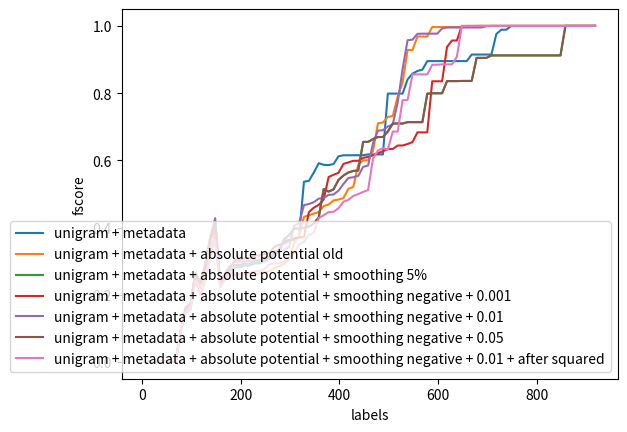

Reproduce this figure in Python.
import matplotlib.pyplot as plt
import numpy as np


def plot_list(ranges, list_series, list_names):
    fig = plt.figure()
    ax = plt.subplot(111)

    for i in range(len(list_series)):
        ax.plot(ranges[i], list_series[i], label=list_names[i])

    ax.set_ylabel('fscore')
    ax.set_xlabel('labels')

    ax.legend(loc=4)

    plt.show()


fscore_metadata_no_svd = []
fscore_metadata_no_svd.append([0.0, 0.0, 0.0, 0.0, 0.0, 0.0, 0.0, 0.0, 0.0, 0.0, 0.0, 0.0, 0.0, 0.0, 0.0, 0.0, 0.0, 0.090909090909090912, 0.11874999999999999, 0.12693498452012383, 0.21796759941089838, 0.2138024357239513, 0.28348504551365405, 0.36633663366336633, 0.42293906810035842, 0.23170731707317074, 0.25587752870420993, 0.28125, 0.23095623987034036, 0.23095623987034036, 0.23667205169628433, 0.23667205169628433, 0.24154589371980675, 0.24154589371980675, 0.24663127807268273, 0.26112266112266114, 0.2814814814814815, 0.2814814814814815, 0.30229645093945723, 0.30229645093945723, 0.30229645093945723, 0.30583333333333335, 0.32549889135254989, 0.32698272042534332, 0.32698272042534332, 0.44961240310077516, 0.47596717467760846, 0.50057670126874276, 0.51002865329512892, 0.53054298642533948, 0.55103179029559402, 0.55103179029559402, 0.55103179029559402, 0.55103179029559402, 0.55103179029559402, 0.55183946488294311, 0.55183946488294311, 0.55183946488294311, 0.55183946488294311, 0.88868940754039505, 0.88868940754039505, 0.88868940754039505, 0.88868940754039505, 0.88868940754039505, 0.88868940754039505, 0.90053285968028429, 0.90053285968028429, 0.90248226950354604, 0.90248226950354604, 0.90248226950354604, 0.90248226950354604, 0.90248226950354604, 0.90248226950354604, 0.90248226950354604, 0.90248226950354604, 0.90248226950354604, 1.0, 1.0, 1.0, 1.0, 1.0, 1.0, 1.0, 1.0, 1.0, 1.0, 1.0, 1.0, 1.0, 1.0, 1.0, 1.0, 1.0, 1.0, 1.0, 1.0, 1.0, 1.0, 1.0, 1.0, 1.0, 1.0])
fscore_metadata_no_svd.append([0.0, 0.0, 0.0, 0.0, 0.0, 0.0, 0.0, 0.0, 0.0, 0.0, 0.0, 0.0, 0.0, 0.0, 0.0, 0.0, 0.0, 0.1042830540037244, 0.18214285714285716, 0.20033388981636061, 0.29430379746835439, 0.25192802056555269, 0.30212234706616731, 0.38095238095238099, 0.44393592677345545, 0.25083240843507215, 0.27192982456140347, 0.23493449781659387, 0.25925925925925924, 0.25925925925925924, 0.26150537634408605, 0.26150537634408605, 0.26864406779661021, 0.26864406779661021, 0.26864406779661021, 0.26937738246505721, 0.2889927751806205, 0.2889927751806205, 0.31730337078651683, 0.32258064516129031, 0.32258064516129031, 0.32258064516129031, 0.38257173219978746, 0.38685744568097513, 0.51243093922651928, 0.51243093922651928, 0.54163845633039942, 0.5735099337748345, 0.57498362802881464, 0.5862068965517242, 0.55180870631514412, 0.55180870631514412, 0.55180870631514412, 0.55180870631514412, 0.55180870631514412, 0.55887736424649181, 0.55887736424649181, 0.55887736424649181, 0.55887736424649181, 0.83806038426349505, 0.83806038426349505, 0.83806038426349505, 0.83806038426349505, 0.83806038426349505, 0.83806038426349505, 0.84337349397590367, 0.85923217550274233, 0.96649746192893393, 0.96649746192893393, 0.96649746192893393, 0.96649746192893393, 0.96649746192893393, 0.96649746192893393, 0.96649746192893393, 0.96649746192893393, 0.96649746192893393, 0.96649746192893393, 0.96649746192893393, 0.96649746192893393, 0.96649746192893393, 0.96649746192893393, 0.96649746192893393, 0.98706467661691533, 0.98706467661691533, 1.0, 1.0, 1.0, 1.0, 1.0, 1.0, 1.0, 1.0, 1.0, 1.0, 1.0, 1.0, 1.0, 1.0, 1.0, 1.0, 1.0, 1.0])
fscore_metadata_no_svd.append([0.0, 0.0, 0.0, 0.0, 0.0, 0.0, 0.0, 0.0, 0.0, 0.0, 0.0, 0.0, 0.0, 0.0, 0.0, 0.0, 0.0, 0.090909090909090912, 0.14915254237288134, 0.16470588235294117, 0.26114649681528662, 0.21809169764560099, 0.2819593787335723, 0.35844748858447489, 0.41978021978021973, 0.23710792131844763, 0.25840336134453779, 0.2827550491973071, 0.31074885379521139, 0.31074885379521139, 0.31418403660396543, 0.31418403660396543, 0.31834259727134911, 0.31834259727134911, 0.3261316872427984, 0.33128205128205129, 0.35323886639676111, 0.35323886639676111, 0.40131940626717977, 0.40131940626717977, 0.40131940626717977, 0.40131940626717977, 0.71080817916260952, 0.71580989330746858, 0.71580989330746858, 0.71580989330746858, 0.67350427350427355, 0.70881863560732117, 0.71096345514950177, 0.74080130825838097, 0.74244833068362481, 0.74244833068362481, 0.74244833068362481, 0.74244833068362481, 0.74244833068362481, 0.74643423137876386, 0.74643423137876386, 0.74643423137876386, 0.74643423137876386, 0.84484304932735432, 0.84484304932735432, 0.84484304932735432, 0.84484304932735432, 0.94527363184079605, 0.94527363184079605, 0.96383186705767354, 0.96383186705767354, 0.97843137254901957, 0.97843137254901957, 0.97843137254901957, 0.97843137254901957, 0.97843137254901957, 0.97843137254901957, 0.97843137254901957, 0.97843137254901957, 0.97843137254901957, 0.97843137254901957, 0.97843137254901957, 0.97843137254901957, 0.97843137254901957, 0.97843137254901957, 0.97843137254901957, 0.98142717497556198, 0.98142717497556198, 1.0, 1.0, 1.0, 1.0, 1.0, 1.0, 1.0, 1.0, 1.0, 1.0, 1.0, 1.0, 1.0, 1.0, 1.0, 1.0, 1.0, 1.0])
fscore_metadata_no_svd.append([0.0, 0.0, 0.0, 0.0, 0.0, 0.0, 0.0, 0.0, 0.0, 0.0, 0.0, 0.0, 0.0, 0.0, 0.0, 0.0, 0.0, 0.090909090909090912, 0.10135135135135136, 0.12052117263843649, 0.21638330757341581, 0.19404915912031045, 0.255, 0.3361144219308701, 0.3294117647058824, 0.19724284199363731, 0.22268687924725558, 0.24742268041237112, 0.27322953289804119, 0.27322953289804119, 0.28599900348779272, 0.28599900348779272, 0.29282576866764276, 0.29282576866764276, 0.29990069513406153, 0.3191278493557978, 0.34139121854958066, 0.34139121854958066, 0.38090295796574986, 0.38341968911917107, 0.38341968911917107, 0.41862955032119914, 0.80868665977249221, 0.80868665977249221, 0.80868665977249221, 0.82489451476793241, 0.76033057851239672, 0.78449053201082053, 0.78449053201082053, 0.82191780821917804, 0.85026737967914434, 0.85026737967914434, 0.85026737967914434, 0.85026737967914434, 0.85026737967914434, 0.85026737967914434, 0.85026737967914434, 0.85026737967914434, 0.85026737967914434, 0.86413043478260865, 0.86413043478260865, 0.86413043478260865, 0.86413043478260865, 0.97379032258064513, 0.97379032258064513, 0.97688442211055282, 0.97995991983967934, 0.97995991983967934, 0.97995991983967934, 0.97995991983967934, 0.97995991983967934, 0.97995991983967934, 0.97995991983967934, 0.97995991983967934, 0.97995991983967934, 0.97995991983967934, 0.97995991983967934, 0.97995991983967934, 0.97995991983967934, 0.97995991983967934, 0.97995991983967934, 0.97995991983967934, 1.0, 1.0, 1.0, 1.0, 1.0, 1.0, 1.0, 1.0, 1.0, 1.0, 1.0, 1.0, 1.0, 1.0, 1.0, 1.0, 1.0, 1.0, 1.0, 1.0])
fscore_metadata_no_svd.append([0.0, 0.0, 0.0, 0.0, 0.0, 0.0, 0.0, 0.0, 0.0, 0.0, 0.0, 0.0, 0.0, 0.0, 0.0, 0.0, 0.0, 0.090909090909090912, 0.16778523489932884, 0.17194570135746606, 0.25862068965517243, 0.29160935350756534, 0.33288590604026846, 0.41581632653061223, 0.47794117647058826, 0.25250278086763067, 0.27835616438356164, 0.30345572354211664, 0.33227176220806792, 0.33227176220806792, 0.33668607728957123, 0.33668607728957123, 0.34407484407484412, 0.34407484407484412, 0.35256749602964527, 0.35256749602964527, 0.3844492440604752, 0.3844492440604752, 0.39631835408770977, 0.40667025282409902, 0.40667025282409902, 0.40838259000537347, 0.45508982035928136, 0.45508982035928136, 0.45508982035928136, 0.45508982035928136, 0.48145968216598006, 0.36180058897770295, 0.36409395973154357, 0.37983193277310923, 0.37975742367210374, 0.37975742367210374, 0.37975742367210374, 0.38043478260869562, 0.38043478260869562, 0.38043478260869562, 0.38043478260869562, 0.38043478260869562, 0.38043478260869562, 0.55725658297611746, 0.55725658297611746, 0.55725658297611746, 0.55725658297611746, 0.55725658297611746, 0.64357864357864369, 0.64497469269703545, 0.64497469269703545, 0.64919941775836965, 0.64919941775836965, 0.64919941775836965, 0.64919941775836965, 0.64919941775836965, 0.64919941775836965, 0.64919941775836965, 0.64919941775836965, 0.64919941775836965, 0.64919941775836965, 0.64919941775836965, 0.64919941775836965, 0.64919941775836965, 0.64919941775836965, 0.95482546201232033, 0.97482376636455192, 0.97482376636455192, 0.99901671583087515, 0.99901671583087515, 0.99901671583087515, 0.99901671583087515, 0.99901671583087515, 0.99901671583087515, 0.99901671583087515, 0.99901671583087515, 0.99901671583087515, 0.99901671583087515, 0.99901671583087515, 0.99901671583087515, 0.99901671583087515, 0.99901671583087515, 0.99901671583087515, 0.99901671583087515, 0.99901671583087515, 1.0])

average_metadata_no_svd = list(np.mean(np.matrix(fscore_metadata_no_svd), axis=0).A1)

label_potential = [4, 8, 12, 16, 20, 24, 28, 32, 36, 40, 44, 48, 52, 56, 60, 64, 68, 78, 88, 98, 108, 118, 128, 138, 148, 158, 168, 178, 188, 198, 208, 218, 228, 238, 248, 258, 268, 278, 288, 298, 308, 318, 328, 338, 348, 358, 368, 378, 388, 398, 408, 418, 428, 438, 448, 458, 468, 478, 488, 498, 508, 518, 528, 538, 548, 558, 568, 578, 588, 598, 608, 618, 628, 638, 648, 658, 668, 678, 688, 698, 708, 718, 728, 738, 748, 758, 768, 778, 788, 798, 808, 818, 828, 838, 848, 858, 868, 878, 888, 898, 908, 918]


fscore_metadata_no_svd_absolute_potential = []
fscore_metadata_no_svd_absolute_potential.append([0.0, 0.0, 0.0, 0.0, 0.0, 0.0, 0.0, 0.0, 0.0, 0.0, 0.0, 0.0, 0.0, 0.0, 0.0, 0.0, 0.0, 0.090909090909090912, 0.13945578231292519, 0.15015015015015015, 0.2374821173104435, 0.16159860990443092, 0.19914893617021276, 0.25700164744645798, 0.30312750601443467, 0.19972887483054677, 0.22142857142857142, 0.24261138067931184, 0.2670726402783819, 0.2670726402783819, 0.26933101650738489, 0.26933101650738489, 0.25891783567134269, 0.25891783567134269, 0.26422764227642276, 0.26422764227642276, 0.27066450567260941, 0.27066450567260941, 0.27076677316293929, 0.28548895899053633, 0.45193508114856429, 0.51851851851851849, 0.77014925373134324, 0.77014925373134324, 0.78106508875739644, 0.78106508875739644, 0.85862785862785862, 0.85862785862785862, 0.86570247933884303, 0.86687306501547989, 0.89434364994663818, 0.89574468085106396, 0.9015873015873016, 0.9276859504132231, 0.96303696303696307, 0.96303696303696307, 0.96303696303696307, 0.97227722772277225, 0.97227722772277225, 0.98709036742800393, 1.0, 1.0, 1.0, 1.0, 1.0, 1.0, 1.0, 1.0, 1.0, 1.0, 1.0, 1.0, 1.0, 1.0, 1.0, 1.0, 1.0, 1.0, 1.0, 1.0, 1.0, 1.0, 1.0, 1.0, 1.0, 1.0, 1.0, 1.0, 1.0, 1.0, 1.0, 1.0, 1.0, 1.0, 1.0, 1.0, 1.0, 1.0, 1.0, 1.0, 1.0, 1.0])
fscore_metadata_no_svd_absolute_potential.append([0.0, 0.0, 0.0, 0.0, 0.0, 0.0, 0.0, 0.0, 0.0, 0.0, 0.0, 0.0, 0.0, 0.0, 0.0, 0.0, 0.0, 0.090909090909090912, 0.16470588235294117, 0.1753246753246753, 0.26810477657935283, 0.23980222496909762, 0.29868578255675032, 0.37442922374429227, 0.43516483516483517, 0.24377318494965552, 0.26582940868655158, 0.27946295375435104, 0.30641213901125797, 0.30641213901125797, 0.31137140068326014, 0.31137140068326014, 0.31543299467827768, 0.31543299467827768, 0.32283464566929132, 0.32365961633054596, 0.32612966601178789, 0.33104799216454456, 0.33674963396778917, 0.37447698744769875, 0.37447698744769875, 0.37447698744769875, 0.38568588469184889, 0.40476190476190471, 0.40476190476190471, 0.41996911991765312, 0.43367346938775508, 0.43932411674347166, 0.45514445007602639, 0.45514445007602639, 0.45514445007602639, 0.45514445007602639, 0.45670886075949363, 0.45670886075949363, 0.47904191616766473, 0.47904191616766473, 0.47904191616766473, 0.48131539611360247, 0.48584202682563332, 0.5007378258730939, 0.5007378258730939, 0.51859398879266427, 0.51859398879266427, 1.0, 1.0, 1.0, 1.0, 1.0, 1.0, 1.0, 1.0, 1.0, 1.0, 1.0, 1.0, 1.0, 1.0, 1.0, 1.0, 1.0, 1.0, 1.0, 1.0, 1.0, 1.0, 1.0, 1.0, 1.0, 1.0, 1.0, 1.0, 1.0, 1.0, 1.0, 1.0, 1.0, 1.0, 1.0, 1.0, 1.0, 1.0, 1.0])
fscore_metadata_no_svd_absolute_potential.append([0.0, 0.0, 0.0, 0.0, 0.0, 0.0, 0.0, 0.0, 0.0, 0.0, 0.0, 0.0, 0.0, 0.0, 0.0, 0.0, 0.0, 0.090909090909090912, 0.15540540540540543, 0.16190476190476188, 0.25339366515837108, 0.23884514435695542, 0.30555555555555552, 0.38507821901323708, 0.44855491329479774, 0.24726477024070026, 0.26997840172786175, 0.29483767961681745, 0.22630198576245783, 0.22630198576245783, 0.23217618514371036, 0.23217618514371036, 0.23538119911176908, 0.23538119911176908, 0.23997000374953129, 0.23997000374953129, 0.24194756554307115, 0.24739195230998512, 0.25185185185185188, 0.25185185185185188, 0.26976069615663523, 0.27226647356987688, 0.28880866425992779, 0.28880866425992779, 0.30039525691699603, 0.30039525691699603, 0.30039525691699603, 0.31683873264506945, 0.31683873264506945, 0.31683873264506945, 0.2983316977428852, 0.31345826235093699, 0.31575365770670299, 0.32682425488180877, 0.33424283765347884, 0.33424283765347884, 0.45722171113155474, 0.79967819790828631, 0.79967819790828631, 0.79967819790828631, 0.79967819790828631, 0.79967819790828631, 0.79967819790828631, 0.79967819790828631, 0.79967819790828631, 1.0, 1.0, 1.0, 1.0, 1.0, 1.0, 1.0, 1.0, 1.0, 1.0, 1.0, 1.0, 1.0, 1.0, 1.0, 1.0, 1.0, 1.0, 1.0, 1.0, 1.0, 1.0, 1.0, 1.0, 1.0, 1.0, 1.0, 1.0, 1.0, 1.0, 1.0, 1.0, 1.0, 1.0, 1.0, 1.0, 1.0])
fscore_metadata_no_svd_absolute_potential.append([0.0, 0.0, 0.0, 0.0, 0.0, 0.0, 0.0, 0.0, 0.0, 0.0, 0.0, 0.0, 0.0, 0.0, 0.0, 0.0, 0.0, 0.090909090909090912, 0.16470588235294117, 0.16510903426791276, 0.25481481481481483, 0.22196531791907512, 0.20980392156862746, 0.27573182247403211, 0.32014719411223552, 0.19941916747337851, 0.22179732313575526, 0.24445493157149598, 0.27044609665427505, 0.27044609665427505, 0.27365491651205937, 0.27365491651205937, 0.27885921231326394, 0.27885921231326394, 0.28518859245630174, 0.28518859245630174, 0.32113225963884823, 0.32113225963884823, 0.34296724470134876, 0.34296724470134876, 0.38912133891213391, 0.40991223541559113, 0.42132239876986161, 0.42616249361267239, 0.42937276899541055, 0.43654822335025378, 0.43654822335025378, 0.43654822335025378, 0.45995893223819301, 0.46019517205957883, 0.47219307450157394, 0.47299423177766126, 0.49275362318840582, 0.49275362318840582, 0.49275362318840582, 0.49275362318840582, 0.49275362318840582, 0.49275362318840582, 0.49275362318840582, 0.51521298174442187, 0.51596553471870255, 0.78853601859024014, 0.9922027290448342, 0.9922027290448342, 0.9922027290448342, 0.9922027290448342, 0.9922027290448342, 0.9922027290448342, 0.9922027290448342, 0.9922027290448342, 0.9922027290448342, 0.9922027290448342, 0.9922027290448342, 0.9922027290448342, 0.9922027290448342, 0.9922027290448342, 0.9922027290448342, 1.0, 1.0, 1.0, 1.0, 1.0, 1.0, 1.0, 1.0, 1.0, 1.0, 1.0, 1.0, 1.0, 1.0, 1.0, 1.0, 1.0, 1.0, 1.0, 1.0, 1.0, 1.0, 1.0, 1.0, 1.0])
fscore_metadata_no_svd_absolute_potential.append([0.0, 0.0, 0.0, 0.0, 0.0, 0.0, 0.0, 0.0, 0.0, 0.0, 0.0, 0.0, 0.0, 0.0, 0.0, 0.0, 0.0, 0.090909090909090912, 0.12006319115323853, 0.14141414141414144, 0.22589531680440775, 0.23355704697986576, 0.28422425032594523, 0.36724565756823818, 0.41826923076923073, 0.2310712282669658, 0.25649530127142067, 0.28213507625272327, 0.21629855293221631, 0.21629855293221631, 0.21833396728794222, 0.21833396728794222, 0.22371866816311259, 0.22371866816311259, 0.22820318423047767, 0.23356009070294786, 0.23356009070294786, 0.25531914893617019, 0.2585291887793783, 0.27428571428571424, 0.28748068006182381, 0.29275808936825887, 0.29275808936825887, 0.2934154793993069, 0.29135270900609972, 0.29135270900609972, 0.29135270900609972, 0.29135270900609972, 0.30510896748838873, 0.3171337353671515, 0.3171337353671515, 0.43864734299516911, 0.43864734299516911, 0.72931726907630523, 0.73120000000000007, 0.73120000000000007, 0.74444444444444446, 0.80445969125214412, 0.81260647359454852, 0.84335309060118546, 0.84335309060118546, 0.84335309060118546, 0.85016835016835013, 0.85016835016835013, 0.85016835016835013, 0.85016835016835013, 0.85016835016835013, 0.85016835016835013, 0.99123661148977604, 0.99123661148977604, 0.99123661148977604, 0.99123661148977604, 0.99123661148977604, 0.99123661148977604, 0.99123661148977604, 0.99123661148977604, 1.0, 1.0, 1.0, 1.0, 1.0, 1.0, 1.0, 1.0, 1.0, 1.0, 1.0, 1.0, 1.0, 1.0, 1.0, 1.0, 1.0, 1.0, 1.0, 1.0, 1.0, 1.0, 1.0, 1.0, 1.0, 1.0])

average_metadata_no_svd_absolute_potential = list(np.mean(np.matrix(fscore_metadata_no_svd_absolute_potential), axis=0).A1)

# + 0.05
fscore_metadata_no_svd_absolute_potential_smooth05 = []
fscore_metadata_no_svd_absolute_potential_smooth05.append([0.0, 0.0, 0.0, 0.0, 0.0, 0.0, 0.0, 0.0, 0.0, 0.0, 0.0, 0.0, 0.0, 0.0, 0.0, 0.0, 0.0, 0.090909090909090912, 0.11764705882352942, 0.14003044140030441, 0.22898550724637681, 0.24687933425797504, 0.30563002680965146, 0.3898089171974522, 0.44717444717444721, 0.24318181818181817, 0.2697257974258534, 0.29547960308710036, 0.31880977683315626, 0.31880977683315626, 0.32629355860612463, 0.32629355860612463, 0.33037114479874541, 0.33037114479874541, 0.33865814696485624, 0.34306956983536913, 0.35529783869267267, 0.37558685446009388, 0.39330543933054385, 0.39749608763693267, 0.40510366826156297, 0.4293193717277487, 0.4293193717277487, 0.4293193717277487, 0.4293193717277487, 0.4293193717277487, 0.4293193717277487, 0.43993759750390016, 0.43993759750390016, 0.46224961479198773, 0.46938775510204078, 0.46938775510204078, 0.48020304568527916, 0.48020304568527916, 0.48020304568527916, 0.48020304568527916, 0.50151362260343091, 0.50151362260343091, 0.52691511387163559, 0.52691511387163559, 0.95766698024459074, 0.95766698024459074, 0.95766698024459074, 0.95766698024459074, 0.95766698024459074, 0.96492890995260661, 1.0, 1.0, 1.0, 1.0, 1.0, 1.0, 1.0, 1.0, 1.0, 1.0, 1.0, 1.0, 1.0, 1.0, 1.0, 1.0, 1.0, 1.0, 1.0, 1.0, 1.0, 1.0, 1.0, 1.0, 1.0, 1.0, 1.0, 1.0, 1.0, 1.0, 1.0, 1.0, 1.0, 1.0, 1.0, 1.0])
fscore_metadata_no_svd_absolute_potential_smooth05.append([0.0, 0.0, 0.0, 0.0, 0.0, 0.0, 0.0, 0.0, 0.0, 0.0, 0.0, 0.0, 0.0, 0.0, 0.0, 0.0, 0.0, 0.090909090909090912, 0.15540540540540543, 0.18380062305295949, 0.27259259259259261, 0.25334957369062122, 0.30696576151121613, 0.38148984198645597, 0.44130434782608702, 0.25080042689434368, 0.27564439768542875, 0.29979253112033194, 0.32755102040816331, 0.32755102040816331, 0.3281171125694094, 0.3281171125694094, 0.32804757185332006, 0.32804757185332006, 0.33585476550680782, 0.33585476550680782, 0.33920483140412683, 0.33920483140412683, 0.33256775378961878, 0.33409821018815966, 0.34999999999999998, 0.34999999999999998, 0.34999999999999998, 0.34999999999999998, 0.3789778206364513, 0.3789778206364513, 0.39828489757027158, 0.41923076923076924, 0.4207492795389049, 0.42905569007263927, 0.43245869776482021, 0.43245869776482021, 0.66816816816816815, 0.7082405345211582, 0.82884448305821024, 0.84687767322497876, 0.84687767322497876, 0.84687767322497876, 0.85080988917306055, 0.85080988917306055, 0.85080988917306055, 0.85080988917306055, 0.85665818490245971, 0.85665818490245971, 0.85665818490245971, 0.85665818490245971, 0.85665818490245971, 0.85665818490245971, 1.0, 1.0, 1.0, 1.0, 1.0, 1.0, 1.0, 1.0, 1.0, 1.0, 1.0, 1.0, 1.0, 1.0, 1.0, 1.0, 1.0, 1.0, 1.0, 1.0, 1.0, 1.0, 1.0, 1.0, 1.0, 1.0, 1.0, 1.0, 1.0, 1.0, 1.0, 1.0, 1.0, 1.0])
fscore_metadata_no_svd_absolute_potential_smooth05.append([0.0, 0.0, 0.0, 0.0, 0.0, 0.0, 0.0, 0.0, 0.0, 0.0, 0.0, 0.0, 0.0, 0.0, 0.0, 0.0, 0.0, 0.090909090909090912, 0.15228426395939088, 0.15606936416184972, 0.24000000000000002, 0.22035928143712577, 0.23146067415730334, 0.30570505920344454, 0.36552440290758048, 0.23214285714285715, 0.25550660792951541, 0.28106348345089527, 0.22222222222222224, 0.22222222222222224, 0.22762345679012344, 0.22762345679012344, 0.23150632426216938, 0.23150632426216938, 0.23620823620823619, 0.23620823620823619, 0.23826154443150951, 0.24167312161115415, 0.24167312161115415, 0.24167312161115415, 0.25451749327181855, 0.27018752391886725, 0.27151051625239009, 0.2962671905697446, 0.2962671905697446, 0.31428571428571433, 0.33553173948887061, 0.35466775377089277, 0.35466775377089277, 0.37389202256244963, 0.3993115318416523, 0.57920792079207917, 0.57920792079207917, 0.58794587945879451, 0.5814234016887817, 0.60595021250758963, 0.60595021250758963, 0.60595021250758963, 0.60595021250758963, 0.60595021250758963, 0.60932768019382189, 0.61436330718165355, 0.61436330718165355, 0.61436330718165355, 0.61436330718165355, 0.61436330718165355, 0.61436330718165355, 0.61436330718165355, 0.61436330718165355, 0.61436330718165355, 0.61436330718165355, 0.61436330718165355, 0.61436330718165355, 0.61436330718165355, 0.61436330718165355, 0.61436330718165355, 0.61436330718165355, 0.61436330718165355, 0.61436330718165355, 0.61436330718165355, 0.61436330718165355, 1.0, 1.0, 1.0, 1.0, 1.0, 1.0, 1.0, 1.0, 1.0, 1.0, 1.0, 1.0, 1.0, 1.0, 1.0, 1.0, 1.0, 1.0, 1.0, 1.0, 1.0])
fscore_metadata_no_svd_absolute_potential_smooth05.append([0.0, 0.0, 0.0, 0.0, 0.0, 0.0, 0.0, 0.0, 0.0, 0.0, 0.0, 0.0, 0.0, 0.0, 0.0, 0.0, 0.0, 0.090909090909090912, 0.14527027027027026, 0.17565485362095534, 0.26392961876832843, 0.24787363304981777, 0.30949589683470108, 0.38340807174887892, 0.4427645788336933, 0.25185972369819343, 0.27296587926509186, 0.29710144927536231, 0.24499411071849234, 0.24499411071849234, 0.24774598196785574, 0.24774598196785574, 0.25339015885315769, 0.25339015885315769, 0.2584446190102121, 0.2620022329735765, 0.2767857142857143, 0.2767857142857143, 0.29226145755071375, 0.31254639940608764, 0.32559852670349909, 0.32806178742184627, 0.35330261136712748, 0.35330261136712748, 0.35330261136712748, 0.35330261136712748, 0.3552833078101072, 0.36009174311926606, 0.36009174311926606, 0.36009174311926606, 0.36009174311926606, 0.37248194602812618, 0.37248194602812618, 0.37248194602812618, 0.37248194602812618, 0.37248194602812618, 0.37248194602812618, 0.37248194602812618, 0.37618505877891539, 0.37618505877891539, 0.48977604673807207, 0.48977604673807207, 0.48977604673807207, 0.48977604673807207, 0.48977604673807207, 0.48977604673807207, 0.48977604673807207, 0.48977604673807207, 0.48977604673807207, 0.4972812654473554, 0.4972812654473554, 0.4972812654473554, 0.89026548672566375, 1.0, 1.0, 1.0, 1.0, 1.0, 1.0, 1.0, 1.0, 1.0, 1.0, 1.0, 1.0, 1.0, 1.0, 1.0, 1.0, 1.0, 1.0, 1.0, 1.0, 1.0, 1.0, 1.0, 1.0, 1.0, 1.0, 1.0, 1.0, 1.0])
fscore_metadata_no_svd_absolute_potential_smooth05.append([0.0, 0.0, 0.0, 0.0, 0.0, 0.0, 0.0, 0.0, 0.0, 0.0, 0.0, 0.0, 0.0, 0.0, 0.0, 0.0, 0.0, 0.090909090909090912, 0.12337662337662338, 0.14826498422712936, 0.23988005997001499, 0.24099722991689751, 0.2884097035040431, 0.3738796414852753, 0.43980343980343978, 0.23761261261261263, 0.26400443704936216, 0.2896174863387978, 0.3114840062926062, 0.3114840062926062, 0.31392931392931395, 0.31392931392931395, 0.3165829145728643, 0.3165829145728643, 0.32429667519181582, 0.32429667519181582, 0.32429667519181582, 0.34879032258064518, 0.34879032258064518, 0.35251425609123893, 0.35251425609123893, 0.35336787564766842, 0.37525562372188143, 0.37525562372188143, 0.39812889812889807, 0.39896103896103896, 0.40723514211886308, 0.42402088772845953, 0.82436548223350248, 0.82555780933062872, 0.82555780933062872, 0.82912032355915077, 0.875, 0.875, 0.87722772277227723, 0.91813471502590682, 0.94608341810783303, 0.97791164658634533, 0.97995991983967934, 0.97995991983967934, 1.0, 1.0, 1.0, 1.0, 1.0, 1.0, 1.0, 1.0, 1.0, 1.0, 1.0, 1.0, 1.0, 1.0, 1.0, 1.0, 1.0, 1.0, 1.0, 1.0, 1.0, 1.0, 1.0, 1.0, 1.0, 1.0, 1.0, 1.0, 1.0, 1.0, 1.0, 1.0, 1.0, 1.0, 1.0, 1.0, 1.0, 1.0, 1.0, 1.0, 1.0, 1.0])

average_metadata_no_svd_absolute_potential_smooth05 = list(np.mean(np.matrix(fscore_metadata_no_svd_absolute_potential_smooth05), axis=0).A1)

# min + 0.001
fscore_metadata_no_svd_absolute_potential_smooth001 = []
fscore_metadata_no_svd_absolute_potential_smooth001.append([0.0, 0.0, 0.0, 0.0, 0.0, 0.0, 0.0, 0.0, 0.0, 0.0, 0.0, 0.0, 0.0, 0.0, 0.0, 0.0, 0.0, 0.090909090909090912, 0.16778523489932884, 0.18272425249169433, 0.27716535433070866, 0.24935064935064932, 0.30653266331658291, 0.38562874251497009, 0.37419354838709679, 0.21718502899314707, 0.23854166666666665, 0.26296866974833077, 0.29105608893380491, 0.29105608893380491, 0.28836754643206258, 0.28836754643206258, 0.29795335554497859, 0.29795335554497859, 0.29795335554497859, 0.301187648456057, 0.32206572769953051, 0.32615973218555716, 0.32935560859188545, 0.34123222748815168, 0.35138954309938769, 0.35138954309938769, 0.35138954309938769, 0.38427078148332505, 0.41786447638603691, 0.41786447638603691, 0.41786447638603691, 0.58435032304379042, 0.59743954480796591, 0.59743954480796591, 0.65309090909090906, 0.65309090909090906, 0.65309090909090906, 0.65309090909090906, 0.65309090909090906, 0.66044508255563539, 0.66523605150214593, 0.66523605150214593, 0.6803394625176804, 0.6803394625176804, 0.6803394625176804, 0.69327731092436973, 0.69327731092436973, 0.69327731092436973, 0.70760642009769714, 0.70760642009769714, 0.70760642009769714, 0.70760642009769714, 0.70760642009769714, 0.70760642009769714, 0.70760642009769714, 0.96296296296296291, 1.0, 1.0, 1.0, 1.0, 1.0, 1.0, 1.0, 1.0, 1.0, 1.0, 1.0, 1.0, 1.0, 1.0, 1.0, 1.0, 1.0, 1.0, 1.0, 1.0, 1.0, 1.0, 1.0, 1.0, 1.0, 1.0, 1.0, 1.0, 1.0, 1.0])
fscore_metadata_no_svd_absolute_potential_smooth001.append([0.0, 0.0, 0.0, 0.0, 0.0, 0.0, 0.0, 0.0, 0.0, 0.0, 0.0, 0.0, 0.0, 0.0, 0.0, 0.0, 0.0, 0.090909090909090912, 0.16161616161616163, 0.18006430868167203, 0.27175572519083974, 0.2393162393162393, 0.30153121319199055, 0.37612612612612611, 0.43600867678958788, 0.25067240451855838, 0.27571580063626727, 0.30005227391531625, 0.32802056555269926, 0.32802056555269926, 0.34064252932177463, 0.34064252932177463, 0.34659949622166247, 0.34659949622166247, 0.35487179487179488, 0.35434574976122252, 0.37577491654744877, 0.37732253454025727, 0.38151875571820681, 0.38151875571820681, 0.38151875571820681, 0.38151875571820681, 0.38151875571820681, 0.38151875571820681, 0.38151875571820681, 0.39945280437756497, 0.4390243902439025, 0.4390243902439025, 0.44282238442822386, 0.45682730923694786, 0.46759720837487534, 0.46759720837487534, 0.46759720837487534, 0.46759720837487534, 0.4729259811227024, 0.4729259811227024, 0.47972304648862513, 0.49461312438785504, 0.49461312438785504, 0.5113924050632912, 0.5113924050632912, 0.5113924050632912, 0.5113924050632912, 0.5113924050632912, 0.5113924050632912, 0.5113924050632912, 0.5113924050632912, 0.5113924050632912, 0.89143865842894965, 0.89143865842894965, 0.89143865842894965, 0.89143865842894965, 0.89143865842894965, 0.89143865842894965, 1.0, 1.0, 1.0, 1.0, 1.0, 1.0, 1.0, 1.0, 1.0, 1.0, 1.0, 1.0, 1.0, 1.0, 1.0, 1.0, 1.0, 1.0, 1.0, 1.0, 1.0, 1.0, 1.0, 1.0, 1.0, 1.0, 1.0, 1.0])
fscore_metadata_no_svd_absolute_potential_smooth001.append([0.0, 0.0, 0.0, 0.0, 0.0, 0.0, 0.0, 0.0, 0.0, 0.0, 0.0, 0.0, 0.0, 0.0, 0.0, 0.0, 0.0, 0.090909090909090912, 0.12709030100334448, 0.12785388127853881, 0.21739130434782608, 0.19271445358401881, 0.21764032073310421, 0.29385964912280699, 0.35517970401691329, 0.21085925144965736, 0.23596673596673595, 0.25859415084658799, 0.28343313373253493, 0.28343313373253493, 0.28685258964143429, 0.28685258964143429, 0.29414658140678801, 0.29414658140678801, 0.30130130130130134, 0.31362725450901802, 0.31362725450901802, 0.33777777777777779, 0.34187192118226595, 0.35606820461384148, 0.37362637362637358, 0.38841737393909143, 0.39082751744765704, 0.69688888888888889, 0.69688888888888889, 0.70265486725663717, 0.70265486725663717, 0.70494699646643111, 0.70494699646643111, 0.70494699646643111, 0.70494699646643111, 0.72743055555555558, 0.75172413793103432, 0.75172413793103432, 0.78421494542401338, 0.78421494542401338, 0.78421494542401338, 0.78523489932885915, 0.78523489932885915, 0.78523489932885915, 0.78523489932885915, 0.81109185441941078, 0.81109185441941078, 0.83333333333333326, 0.83333333333333326, 0.97790585975024014, 0.97790585975024014, 0.97790585975024014, 0.97790585975024014, 0.97790585975024014, 0.97790585975024014, 0.97790585975024014, 1.0, 1.0, 1.0, 1.0, 1.0, 1.0, 1.0, 1.0, 1.0, 1.0, 1.0, 1.0, 1.0, 1.0, 1.0, 1.0, 1.0, 1.0, 1.0, 1.0, 1.0, 1.0, 1.0, 1.0, 1.0, 1.0, 1.0, 1.0, 1.0, 1.0])
fscore_metadata_no_svd_absolute_potential_smooth001.append([0.0, 0.0, 0.0, 0.0, 0.0, 0.0, 0.0, 0.0, 0.0, 0.0, 0.0, 0.0, 0.0, 0.0, 0.0, 0.0, 0.0, 0.090909090909090912, 0.16778523489932884, 0.18272425249169433, 0.27716535433070866, 0.24935064935064932, 0.30653266331658291, 0.38562874251497009, 0.37419354838709679, 0.21718502899314707, 0.23854166666666665, 0.26296866974833077, 0.29105608893380491, 0.29105608893380491, 0.28836754643206258, 0.28836754643206258, 0.29795335554497859, 0.29795335554497859, 0.29795335554497859, 0.301187648456057, 0.32206572769953051, 0.32615973218555716, 0.32935560859188545, 0.34123222748815168, 0.35138954309938769, 0.35138954309938769, 0.35138954309938769, 0.38427078148332505, 0.41786447638603691, 0.41786447638603691, 0.41786447638603691, 0.58435032304379042, 0.59743954480796591, 0.59743954480796591, 0.65309090909090906, 0.65309090909090906, 0.65309090909090906, 0.65309090909090906, 0.65309090909090906, 0.66044508255563539, 0.66523605150214593, 0.66523605150214593, 0.6803394625176804, 0.6803394625176804, 0.6803394625176804, 0.69327731092436973, 0.69327731092436973, 0.69327731092436973, 0.70760642009769714, 0.70760642009769714, 0.70760642009769714, 0.70760642009769714, 0.70760642009769714, 0.70760642009769714, 0.70760642009769714, 0.96296296296296291, 1.0, 1.0, 1.0, 1.0, 1.0, 1.0, 1.0, 1.0, 1.0, 1.0, 1.0, 1.0, 1.0, 1.0, 1.0, 1.0, 1.0, 1.0, 1.0, 1.0, 1.0, 1.0, 1.0, 1.0, 1.0, 1.0, 1.0, 1.0, 1.0, 1.0])
fscore_metadata_no_svd_absolute_potential_smooth001.append([0.0, 0.0, 0.0, 0.0, 0.0, 0.0, 0.0, 0.0, 0.0, 0.0, 0.0, 0.0, 0.0, 0.0, 0.0, 0.0, 0.0, 0.090909090909090912, 0.16161616161616163, 0.18006430868167203, 0.27175572519083974, 0.2393162393162393, 0.30153121319199055, 0.37612612612612611, 0.43600867678958788, 0.25067240451855838, 0.27571580063626727, 0.30005227391531625, 0.32802056555269926, 0.32802056555269926, 0.34064252932177463, 0.34064252932177463, 0.34659949622166247, 0.34659949622166247, 0.35487179487179488, 0.35434574976122252, 0.37577491654744877, 0.37732253454025727, 0.38151875571820681, 0.38151875571820681, 0.38151875571820681, 0.38151875571820681, 0.38151875571820681, 0.38151875571820681, 0.38151875571820681, 0.39945280437756497, 0.4390243902439025, 0.4390243902439025, 0.44282238442822386, 0.45682730923694786, 0.46759720837487534, 0.46759720837487534, 0.46759720837487534, 0.46759720837487534, 0.4729259811227024, 0.4729259811227024, 0.47972304648862513, 0.49461312438785504, 0.49461312438785504, 0.5113924050632912, 0.5113924050632912, 0.5113924050632912, 0.5113924050632912, 0.5113924050632912, 0.5113924050632912, 0.5113924050632912, 0.5113924050632912, 0.5113924050632912, 0.89143865842894965, 0.89143865842894965, 0.89143865842894965, 0.89143865842894965, 0.89143865842894965, 0.89143865842894965, 1.0, 1.0, 1.0, 1.0, 1.0, 1.0, 1.0, 1.0, 1.0, 1.0, 1.0, 1.0, 1.0, 1.0, 1.0, 1.0, 1.0, 1.0, 1.0, 1.0, 1.0, 1.0, 1.0, 1.0, 1.0, 1.0, 1.0, 1.0])

average_metadata_no_svd_absolute_potential_smooth001 = list(np.mean(np.matrix(fscore_metadata_no_svd_absolute_potential_smooth001), axis=0).A1)


fscore_metadata_no_svd_absolute_potential_smooth01 = []
fscore_metadata_no_svd_absolute_potential_smooth01.append([0.0, 0.0, 0.0, 0.0, 0.0, 0.0, 0.0, 0.0, 0.0, 0.0, 0.0, 0.0, 0.0, 0.0, 0.0, 0.0, 0.0, 0.090909090909090912, 0.16778523489932884, 0.16434108527131783, 0.25368731563421826, 0.27556818181818182, 0.34153005464480873, 0.42542153047989628, 0.47487437185929648, 0.25402298850574712, 0.27189988623435718, 0.29803921568627451, 0.32693362589138775, 0.32693362589138775, 0.32968236582694416, 0.32968236582694416, 0.31600407747196735, 0.31600407747196735, 0.32381940840684997, 0.33161157024793392, 0.33264248704663213, 0.34164456233421753, 0.34164456233421753, 0.34340222575516693, 0.35126582278481017, 0.37102657634184466, 0.63120567375886527, 0.63120567375886527, 0.63120567375886527, 0.6578014184397164, 0.6578014184397164, 0.68917748917748911, 0.64719446579554196, 0.66868381240544628, 0.75434243176178672, 0.75434243176178672, 0.75434243176178672, 0.75434243176178672, 0.83823529411764708, 0.84671532846715325, 0.96016343207354449, 0.96016343207354449, 0.96016343207354449, 0.96016343207354449, 0.96016343207354449, 0.96649746192893393, 0.96649746192893393, 1.0, 1.0, 1.0, 1.0, 1.0, 1.0, 1.0, 1.0, 1.0, 1.0, 1.0, 1.0, 1.0, 1.0, 1.0, 1.0, 1.0, 1.0, 1.0, 1.0, 1.0, 1.0, 1.0, 1.0, 1.0, 1.0, 1.0, 1.0, 1.0, 1.0, 1.0, 1.0, 1.0, 1.0, 1.0, 1.0, 1.0, 1.0, 1.0])
fscore_metadata_no_svd_absolute_potential_smooth01.append([0.0, 0.0, 0.0, 0.0, 0.0, 0.0, 0.0, 0.0, 0.0, 0.0, 0.0, 0.0, 0.0, 0.0, 0.0, 0.0, 0.0, 0.090909090909090912, 0.16778523489932884, 0.20983606557377046, 0.30171073094867806, 0.25480769230769229, 0.3155452436194896, 0.38845726970033301, 0.44705882352941179, 0.25248821372446312, 0.27685950413223143, 0.30056036678553233, 0.32360217714002965, 0.32360217714002965, 0.32906403940886697, 0.32906403940886697, 0.33688286544046464, 0.33688286544046464, 0.34465780403741997, 0.34465780403741997, 0.3583984375, 0.3583984375, 0.3583984375, 0.3611111111111111, 0.37168141592920356, 0.37772621809744789, 0.37683823529411764, 0.37683823529411764, 0.37683823529411764, 0.39854743531547893, 0.39854743531547893, 0.39854743531547893, 0.39854743531547893, 0.41793721973094167, 0.42286751361161529, 0.42286751361161529, 0.42286751361161529, 0.42286751361161529, 0.44743158905424874, 0.44743158905424874, 0.44743158905424874, 0.44743158905424874, 0.45507246376811589, 0.50945378151260512, 0.50945378151260512, 0.50945378151260512, 0.50945378151260512, 0.89566020313942751, 0.89566020313942751, 0.98199999999999998, 0.98504486540378855, 0.98504486540378855, 0.98504486540378855, 0.98504486540378855, 0.98504486540378855, 1.0, 1.0, 1.0, 1.0, 1.0, 1.0, 1.0, 1.0, 1.0, 1.0, 1.0, 1.0, 1.0, 1.0, 1.0, 1.0, 1.0, 1.0, 1.0, 1.0, 1.0, 1.0, 1.0, 1.0, 1.0, 1.0, 1.0, 1.0, 1.0, 1.0, 1.0])
fscore_metadata_no_svd_absolute_potential_smooth01.append([0.0, 0.0, 0.0, 0.0, 0.0, 0.0, 0.0, 0.0, 0.0, 0.0, 0.0, 0.0, 0.0, 0.0, 0.0, 0.0, 0.0, 0.090909090909090912, 0.15540540540540543, 0.16051364365971107, 0.25304878048780488, 0.25770308123249303, 0.31830238726790455, 0.40100882723833547, 0.46674727932285359, 0.25027808676307006, 0.27616438356164386, 0.29054410987849977, 0.24160000000000001, 0.24160000000000001, 0.24615384615384617, 0.24615384615384617, 0.24970645792563603, 0.24970645792563603, 0.25476190476190474, 0.2560443915973048, 0.25865499403103859, 0.27852084972462632, 0.27852084972462632, 0.28807556080283353, 0.30465666929755331, 0.30732860520094557, 0.31198428290766206, 0.31198428290766206, 0.31198428290766206, 0.31198428290766206, 0.31198428290766206, 0.32615629984051037, 0.33481961897040935, 0.34901487736228393, 0.35825669732107157, 0.36414342629482072, 0.36414342629482072, 0.38470728793309433, 0.3923900118906064, 0.39556962025316456, 0.59737156511350065, 0.59737156511350065, 0.59737156511350065, 0.59737156511350065, 0.59737156511350065, 0.91901728844404007, 0.91901728844404007, 0.91901728844404007, 0.91901728844404007, 0.91901728844404007, 0.91901728844404007, 0.91901728844404007, 0.91901728844404007, 0.91901728844404007, 0.99605522682445757, 0.99605522682445757, 0.99605522682445757, 0.99605522682445757, 0.99605522682445757, 0.99605522682445757, 0.99605522682445757, 0.99605522682445757, 0.99605522682445757, 0.99605522682445757, 1.0, 1.0, 1.0, 1.0, 1.0, 1.0, 1.0, 1.0, 1.0, 1.0, 1.0, 1.0, 1.0, 1.0, 1.0, 1.0, 1.0, 1.0, 1.0, 1.0, 1.0, 1.0])
fscore_metadata_no_svd_absolute_potential_smooth01.append([0.0, 0.0, 0.0, 0.0, 0.0, 0.0, 0.0, 0.0, 0.0, 0.0, 0.0, 0.0, 0.0, 0.0, 0.0, 0.0, 0.0, 0.090909090909090912, 0.13969335604770017, 0.15851602023608768, 0.25559105431309903, 0.19909502262443438, 0.25246981339187702, 0.3242105263157895, 0.38211382113821141, 0.22692109334708618, 0.24591836734693875, 0.26975339708102669, 0.29717682020802372, 0.29717682020802372, 0.29886194952993567, 0.29886194952993567, 0.31219980787704127, 0.31219980787704127, 0.31441048034934493, 0.31441048034934493, 0.31441048034934493, 0.33461169702780441, 0.33938814531548755, 0.36594543744120411, 0.64671654197838735, 0.64671654197838735, 0.64671654197838735, 0.64671654197838735, 0.67318663406682966, 0.67857142857142871, 0.6849757673667205, 0.68815471394037075, 0.70278884462151381, 0.6907692307692308, 0.6907692307692308, 0.70231444533120513, 0.70231444533120513, 0.70231444533120513, 0.71968503937007866, 0.72869429241594985, 0.72869429241594985, 0.91626564003849864, 0.91626564003849864, 0.91626564003849864, 0.94694694694694692, 0.94694694694694692, 0.96558505408062922, 0.97265625000000011, 0.98062015503875966, 0.98062015503875966, 0.98062015503875966, 0.98062015503875966, 0.98062015503875966, 0.98062015503875966, 0.98062015503875966, 0.98062015503875966, 0.98062015503875966, 0.98062015503875966, 0.98062015503875966, 0.98062015503875966, 0.98062015503875966, 0.98062015503875966, 0.98062015503875966, 1.0, 1.0, 1.0, 1.0, 1.0, 1.0, 1.0, 1.0, 1.0, 1.0, 1.0, 1.0, 1.0, 1.0, 1.0, 1.0, 1.0, 1.0, 1.0, 1.0, 1.0, 1.0, 1.0])
fscore_metadata_no_svd_absolute_potential_smooth01.append([0.0, 0.0, 0.0, 0.0, 0.0, 0.0, 0.0, 0.0, 0.0, 0.0, 0.0, 0.0, 0.0, 0.0, 0.0, 0.0, 0.0, 0.090909090909090912, 0.13065326633165827, 0.15580286168521462, 0.24773413897280966, 0.19006479481641469, 0.24318658280922431, 0.31218529707955694, 0.36806231742940604, 0.22099999999999995, 0.24469659595461274, 0.26777020447906524, 0.29434324065196549, 0.29434324065196549, 0.29866412213740456, 0.29866412213740456, 0.30522845030617052, 0.30522845030617052, 0.31226053639846746, 0.32295160517489224, 0.32295160517489224, 0.33015267175572516, 0.35035799522673033, 0.35193133047210307, 0.35193133047210307, 0.36001894836570342, 0.36621047663992456, 0.38360037700282756, 0.38360037700282756, 0.38360037700282756, 0.38436175223739993, 0.38436175223739993, 0.40763145649139132, 0.42144177449168208, 0.42144177449168208, 0.49350649350649345, 0.50438370293965962, 0.50438370293965962, 0.50438370293965962, 0.50515463917525782, 0.51965288412455335, 0.51965288412455335, 0.51965288412455335, 0.51965288412455335, 0.51965288412455335, 0.51965288412455335, 1.0, 1.0, 1.0, 1.0, 1.0, 1.0, 1.0, 1.0, 1.0, 1.0, 1.0, 1.0, 1.0, 1.0, 1.0, 1.0, 1.0, 1.0, 1.0, 1.0, 1.0, 1.0, 1.0, 1.0, 1.0, 1.0, 1.0, 1.0, 1.0, 1.0, 1.0, 1.0, 1.0, 1.0, 1.0, 1.0, 1.0, 1.0, 1.0, 1.0])

average_metadata_no_svd_absolute_potential_smooth01 = list(np.mean(np.matrix(fscore_metadata_no_svd_absolute_potential_smooth01), axis=0).A1)


fscore_metadata_no_svd_absolute_potential_smooth05 = []
fscore_metadata_no_svd_absolute_potential_smooth05.append([0.0, 0.0, 0.0, 0.0, 0.0, 0.0, 0.0, 0.0, 0.0, 0.0, 0.0, 0.0, 0.0, 0.0, 0.0, 0.0, 0.0, 0.090909090909090912, 0.16778523489932884, 0.17107309486780717, 0.25997045790251111, 0.25302826379542398, 0.32082794307891332, 0.40147783251231528, 0.4657210401891253, 0.25164835164835164, 0.27720628045479156, 0.30202774813233724, 0.31947261663286008, 0.31947261663286008, 0.3204807210816224, 0.3204807210816224, 0.32576505429417574, 0.32576505429417574, 0.3335007533902562, 0.32625482625482621, 0.32625482625482621, 0.34678624813153958, 0.34678624813153958, 0.35753630445668505, 0.38528359734287171, 0.38798370672097759, 0.39918946301925029, 0.39918946301925029, 0.39918946301925029, 0.39918946301925029, 0.41299790356394134, 0.4345549738219896, 0.4345549738219896, 0.4345549738219896, 0.4547803617571059, 0.45796802475502846, 0.45796802475502846, 0.46272493573264772, 0.47137014314928416, 0.47137014314928416, 0.50206185567010309, 0.5191228964813871, 0.5191228964813871, 0.5191228964813871, 0.57546636517806671, 0.57546636517806671, 0.57546636517806671, 0.57579185520361986, 0.57579185520361986, 0.57579185520361986, 0.57579185520361986, 1.0, 1.0, 1.0, 1.0, 1.0, 1.0, 1.0, 1.0, 1.0, 1.0, 1.0, 1.0, 1.0, 1.0, 1.0, 1.0, 1.0, 1.0, 1.0, 1.0, 1.0, 1.0, 1.0, 1.0, 1.0, 1.0, 1.0, 1.0, 1.0, 1.0, 1.0, 1.0, 1.0, 1.0, 1.0])
fscore_metadata_no_svd_absolute_potential_smooth05.append([0.0, 0.0, 0.0, 0.0, 0.0, 0.0, 0.0, 0.0, 0.0, 0.0, 0.0, 0.0, 0.0, 0.0, 0.0, 0.0, 0.0, 0.090909090909090912, 0.15540540540540543, 0.17770597738287561, 0.26993865030674846, 0.2723404255319149, 0.33150684931506857, 0.41612483745123535, 0.48318804483188049, 0.25711035267349258, 0.27671541057367832, 0.30155210643015523, 0.22991157247212615, 0.22991157247212615, 0.22915101427498122, 0.22915101427498122, 0.23585598824393827, 0.23585598824393827, 0.24041682173427614, 0.24041682173427614, 0.24498886414253898, 0.25891181988742962, 0.36842105263157893, 0.37184873949579833, 0.37506547930853856, 0.37506547930853856, 0.37506547930853856, 0.37506547930853856, 0.41020191285866103, 0.41684665226781864, 0.41684665226781864, 0.41855447680690394, 0.43312101910828027, 0.45364064955474076, 0.46169989506820563, 0.4625065547981122, 0.46652719665271969, 0.46972860125260962, 0.87976539589442826, 0.87976539589442826, 0.87976539589442826, 0.87976539589442826, 0.87976539589442826, 0.93975903614457823, 0.97999999999999998, 0.97999999999999998, 0.97999999999999998, 1.0, 1.0, 1.0, 1.0, 1.0, 1.0, 1.0, 1.0, 1.0, 1.0, 1.0, 1.0, 1.0, 1.0, 1.0, 1.0, 1.0, 1.0, 1.0, 1.0, 1.0, 1.0, 1.0, 1.0, 1.0, 1.0, 1.0, 1.0, 1.0, 1.0, 1.0, 1.0, 1.0, 1.0, 1.0, 1.0, 1.0, 1.0, 1.0])
fscore_metadata_no_svd_absolute_potential_smooth05.append([0.0, 0.0, 0.0, 0.0, 0.0, 0.0, 0.0, 0.0, 0.0, 0.0, 0.0, 0.0, 0.0, 0.0, 0.0, 0.0, 0.0, 0.090909090909090912, 0.16470588235294117, 0.17770597738287561, 0.26993865030674846, 0.1995926680244399, 0.222, 0.28873917228103946, 0.3383177570093458, 0.21331997996995491, 0.23715415019762845, 0.26036079960994635, 0.28708593374939995, 0.28708593374939995, 0.29608404966571156, 0.29608404966571156, 0.30174446016030176, 0.30174446016030176, 0.30872483221476515, 0.32875414495499761, 0.32875414495499761, 0.33460438512869395, 0.34799054373522459, 0.34686672550750219, 0.35996488147497802, 0.35996488147497802, 0.35996488147497802, 0.37917570498915398, 0.37917570498915398, 0.4527736131934032, 0.4527736131934032, 0.4527736131934032, 0.45970149253731341, 0.48289538919186908, 0.51820580474934042, 0.52907281299109477, 0.52907281299109477, 0.52907281299109477, 0.53138075313807531, 0.53138075313807531, 0.53214845791949827, 0.53214845791949827, 0.53214845791949827, 0.53214845791949827, 0.53214845791949827, 0.53214845791949827, 0.53214845791949827, 0.53214845791949827, 0.53214845791949827, 0.53214845791949827, 0.53214845791949827, 0.53214845791949827, 0.53214845791949827, 0.53214845791949827, 0.53214845791949827, 0.65677419354838706, 0.65677419354838706, 0.65677419354838706, 0.65677419354838706, 0.65677419354838706, 0.65677419354838706, 1.0, 1.0, 1.0, 1.0, 1.0, 1.0, 1.0, 1.0, 1.0, 1.0, 1.0, 1.0, 1.0, 1.0, 1.0, 1.0, 1.0, 1.0, 1.0, 1.0, 1.0, 1.0, 1.0, 1.0, 1.0])
fscore_metadata_no_svd_absolute_potential_smooth05.append([0.0, 0.0, 0.0, 0.0, 0.0, 0.0, 0.0, 0.0, 0.0, 0.0, 0.0, 0.0, 0.0, 0.0, 0.0, 0.0, 0.0, 0.090909090909090912, 0.15540540540540543, 0.17362270450751252, 0.26898734177215189, 0.22141119221411193, 0.2739079102715466, 0.3498871331828442, 0.39297475301866075, 0.22530699412706884, 0.24960505529225907, 0.27414330218068539, 0.2890625, 0.2890625, 0.29322942036044808, 0.29322942036044808, 0.30028873917228105, 0.30028873917228105, 0.30739109153206068, 0.33269045323047253, 0.33269045323047253, 0.3334939759036144, 0.35350166746069556, 0.35741444866920152, 0.40824742268041242, 0.40269101393560791, 0.40269101393560791, 0.40269101393560791, 0.40269101393560791, 0.40269101393560791, 0.41638875655073843, 0.41940085592011411, 0.43126177024482104, 0.4388185654008438, 0.4388185654008438, 0.46907471548738244, 0.48741983226443014, 0.48741983226443014, 0.49114173228346458, 0.49114173228346458, 0.49950932286555449, 0.49950932286555449, 0.49950932286555449, 0.49950932286555449, 0.52258726899383978, 0.52258726899383978, 0.52258726899383978, 0.52258726899383978, 0.52258726899383978, 0.52258726899383978, 0.52205128205128204, 0.52205128205128204, 0.52205128205128204, 0.52205128205128204, 0.52205128205128204, 0.52205128205128204, 0.52205128205128204, 0.52205128205128204, 0.52447192168985057, 0.52447192168985057, 0.52447192168985057, 0.52447192168985057, 0.52447192168985057, 0.52447192168985057, 0.56088154269972457, 0.56088154269972457, 0.56088154269972457, 0.56088154269972457, 0.56088154269972457, 0.56088154269972457, 0.56088154269972457, 0.56088154269972457, 0.56088154269972457, 0.56088154269972457, 0.56088154269972457, 0.56088154269972457, 0.56088154269972457, 0.56088154269972457, 0.56088154269972457, 1.0, 1.0, 1.0, 1.0, 1.0, 1.0, 1.0])
fscore_metadata_no_svd_absolute_potential_smooth05.append([0.0, 0.0, 0.0, 0.0, 0.0, 0.0, 0.0, 0.0, 0.0, 0.0, 0.0, 0.0, 0.0, 0.0, 0.0, 0.0, 0.0, 0.090909090909090912, 0.16778523489932884, 0.16513761467889906, 0.25327510917030566, 0.23325062034739455, 0.26974483596597809, 0.3480278422273782, 0.4107142857142857, 0.23684210526315788, 0.26162162162162161, 0.28662759722962172, 0.31534834992142485, 0.31534834992142485, 0.32150313152400833, 0.32150313152400833, 0.32924335378323116, 0.32924335378323116, 0.33732431025507553, 0.33732431025507553, 0.37064413938753954, 0.39521580863234529, 0.41131105398457585, 0.45248380129589627, 0.45880452342487882, 0.45880452342487882, 0.45880452342487882, 0.45880452342487882, 0.46951871657754007, 0.47861396859772609, 0.87351778656126489, 0.80935251798561159, 0.80935251798561159, 0.89855072463768104, 0.89999999999999991, 0.90067502410800404, 0.90067502410800404, 0.90067502410800404, 0.90067502410800404, 0.90067502410800404, 0.90173410404624277, 0.91634980988593151, 0.91634980988593151, 0.93755824790307551, 0.93755824790307551, 0.93755824790307551, 0.93755824790307551, 0.93755824790307551, 0.93755824790307551, 0.93755824790307551, 0.93755824790307551, 0.93755824790307551, 0.94346617238183506, 0.94346617238183506, 0.94346617238183506, 1.0, 1.0, 1.0, 1.0, 1.0, 1.0, 1.0, 1.0, 1.0, 1.0, 1.0, 1.0, 1.0, 1.0, 1.0, 1.0, 1.0, 1.0, 1.0, 1.0, 1.0, 1.0, 1.0, 1.0, 1.0, 1.0, 1.0, 1.0, 1.0, 1.0, 1.0])

average_metadata_no_svd_absolute_potential_smooth05 = list(np.mean(np.matrix(fscore_metadata_no_svd_absolute_potential_smooth05), axis=0).A1)





fscore_metadata_no_svd_absolute_potential_smooth01_after_squared = []
fscore_metadata_no_svd_absolute_potential_smooth01_after_squared.append([0.0, 0.0, 0.0, 0.0, 0.0, 0.0, 0.0, 0.0, 0.0, 0.0, 0.0, 0.0, 0.0, 0.0, 0.0, 0.0, 0.0, 0.090909090909090912, 0.16000000000000003, 0.18269230769230774, 0.27397260273972601, 0.21959095801937567, 0.25343189017951429, 0.32251521298174446, 0.37204724409448819, 0.22066899650524213, 0.24260355029585801, 0.26569343065693429, 0.22003642987249544, 0.22003642987249544, 0.22391857506361321, 0.22391857506361321, 0.21878224974200203, 0.21878224974200203, 0.22284122562674094, 0.23028969563623031, 0.23155588020452886, 0.23335771762984636, 0.23529411764705882, 0.25117625769091567, 0.25244831338411317, 0.33444497379704624, 0.35422602089268762, 0.3557874762808349, 0.36879432624113473, 0.39160839160839167, 0.39460214053047926, 0.39832869080779948, 0.39832869080779948, 0.41743119266055051, 0.48500517063081694, 0.48500517063081694, 0.48500517063081694, 0.49357326478149099, 0.49357326478149099, 0.50281042411854882, 0.50281042411854882, 0.50281042411854882, 0.51269035532994922, 0.51596553471870255, 0.51596553471870255, 0.51596553471870255, 0.51596553471870255, 0.51596553471870255, 0.51596553471870255, 0.51596553471870255, 0.51596553471870255, 0.51596553471870255, 0.54525977504017142, 0.54525977504017142, 0.54525977504017142, 0.54525977504017142, 0.54525977504017142, 0.54525977504017142, 1.0, 1.0, 1.0, 1.0, 1.0, 1.0, 1.0, 1.0, 1.0, 1.0, 1.0, 1.0, 1.0, 1.0, 1.0, 1.0, 1.0, 1.0, 1.0, 1.0, 1.0, 1.0, 1.0, 1.0, 1.0, 1.0, 1.0, 1.0])
fscore_metadata_no_svd_absolute_potential_smooth01_after_squared.append([0.0, 0.0, 0.0, 0.0, 0.0, 0.0, 0.0, 0.0, 0.0, 0.0, 0.0, 0.0, 0.0, 0.0, 0.0, 0.0, 0.0, 0.090909090909090912, 0.16161616161616163, 0.16819571865443422, 0.25618631732168851, 0.20704845814977973, 0.22317596566523606, 0.29454170957775494, 0.35223880597014928, 0.2156862745098039, 0.23930753564154789, 0.26318432948267201, 0.2073170731707317, 0.2073170731707317, 0.21052631578947367, 0.21052631578947367, 0.22035676810073451, 0.22035676810073451, 0.2245042492917847, 0.22513274336283187, 0.22764227642276422, 0.22764227642276422, 0.2043269230769231, 0.21595680863827232, 0.232375189107413, 0.23558282208588957, 0.2409785932721713, 0.25749772796122389, 0.26746987951807227, 0.26746987951807227, 0.26746987951807227, 0.29368387303622956, 0.29859335038363166, 0.29859335038363166, 0.29859335038363166, 0.30185067007019778, 0.36213373403456051, 0.36336336336336333, 0.36336336336336333, 0.36336336336336333, 0.36336336336336333, 0.5487528344671202, 0.5487528344671202, 0.52393477117306686, 0.52393477117306686, 0.52393477117306686, 0.52393477117306686, 0.52393477117306686, 0.88556338028169024, 0.88556338028169024, 0.88556338028169024, 0.88556338028169024, 0.88556338028169024, 0.88634361233480174, 0.88634361233480174, 0.88634361233480174, 0.88634361233480174, 1.0, 1.0, 1.0, 1.0, 1.0, 1.0, 1.0, 1.0, 1.0, 1.0, 1.0, 1.0, 1.0, 1.0, 1.0, 1.0, 1.0, 1.0, 1.0, 1.0, 1.0, 1.0, 1.0, 1.0, 1.0, 1.0, 1.0, 1.0, 1.0])
fscore_metadata_no_svd_absolute_potential_smooth01_after_squared.append([0.0, 0.0, 0.0, 0.0, 0.0, 0.0, 0.0, 0.0, 0.0, 0.0, 0.0, 0.0, 0.0, 0.0, 0.0, 0.0, 0.0, 0.090909090909090912, 0.14144736842105265, 0.13315579227696403, 0.21173469387755103, 0.19282511210762332, 0.25162689804772237, 0.32258064516129031, 0.36873747494989978, 0.22406639004149378, 0.24320164186762444, 0.26720647773279355, 0.29482071713147412, 0.29482071713147412, 0.29905613512170892, 0.29905613512170892, 0.30458353868900939, 0.30458353868900939, 0.31193580742226679, 0.31447170756134202, 0.31615807903951976, 0.31911690918213748, 0.35576923076923078, 0.36169074371321563, 0.36954206602768908, 0.3875724065297525, 0.3875724065297525, 0.41199333703498053, 0.41199333703498053, 0.58014073494917906, 0.58850931677018636, 0.58850931677018636, 0.58850931677018636, 0.61432926829268286, 0.64227035100821506, 0.64832713754646831, 0.64832713754646831, 0.65631929046563198, 0.67786705624543464, 0.67786705624543464, 0.69417833456153277, 0.7070854638422206, 0.7070854638422206, 0.7070854638422206, 0.97482376636455192, 0.97482376636455192, 0.97482376636455192, 0.97482376636455192, 0.99605522682445757, 0.99605522682445757, 0.99605522682445757, 0.99605522682445757, 0.99605522682445757, 0.99605522682445757, 0.99605522682445757, 0.99605522682445757, 0.99605522682445757, 0.99605522682445757, 0.99605522682445757, 1.0, 1.0, 1.0, 1.0, 1.0, 1.0, 1.0, 1.0, 1.0, 1.0, 1.0, 1.0, 1.0, 1.0, 1.0, 1.0, 1.0, 1.0, 1.0, 1.0, 1.0, 1.0, 1.0, 1.0, 1.0, 1.0, 1.0])
fscore_metadata_no_svd_absolute_potential_smooth01_after_squared.append([0.0, 0.0, 0.0, 0.0, 0.0, 0.0, 0.0, 0.0, 0.0, 0.0, 0.0, 0.0, 0.0, 0.0, 0.0, 0.0, 0.0, 0.090909090909090912, 0.15228426395939088, 0.16282642089093705, 0.2514619883040935, 0.19517102615694168, 0.24117647058823527, 0.30594900849858359, 0.35864592863677952, 0.22418879056047197, 0.24745269286754007, 0.26928605654048876, 0.28122192273135665, 0.28122192273135665, 0.28507395786642764, 0.28507395786642764, 0.29227373068432672, 0.29227373068432672, 0.29865470852017939, 0.35765673175745122, 0.35765673175745122, 0.35765673175745122, 0.37373737373737376, 0.39781746031746024, 0.40835030549898166, 0.40835030549898166, 0.40835030549898166, 0.41239207719654658, 0.41239207719654658, 0.41561074505828682, 0.43856143856143853, 0.43856143856143853, 0.43856143856143853, 0.44634760705289678, 0.44634760705289678, 0.44712990936555891, 0.44499751119960179, 0.45180722891566266, 0.4626121635094716, 0.4800394282897979, 0.48664688427299702, 0.49926434526728791, 0.52691511387163559, 0.52691511387163559, 0.52691511387163559, 0.52691511387163559, 0.99511241446725318, 0.99511241446725318, 0.99511241446725318, 0.99511241446725318, 0.99511241446725318, 0.99511241446725318, 0.99511241446725318, 0.99511241446725318, 1.0, 1.0, 1.0, 1.0, 1.0, 1.0, 1.0, 1.0, 1.0, 1.0, 1.0, 1.0, 1.0, 1.0, 1.0, 1.0, 1.0, 1.0, 1.0, 1.0, 1.0, 1.0, 1.0, 1.0, 1.0, 1.0, 1.0, 1.0, 1.0, 1.0, 1.0, 1.0])
fscore_metadata_no_svd_absolute_potential_smooth01_after_squared.append([0.0, 0.0, 0.0, 0.0, 0.0, 0.0, 0.0, 0.0, 0.0, 0.0, 0.0, 0.0, 0.0, 0.0, 0.0, 0.0, 0.0, 0.090909090909090912, 0.11710323574730354, 0.12658227848101267, 0.20967741935483872, 0.18043478260869567, 0.2378947368421053, 0.30738119312436801, 0.3620352250489236, 0.22962962962962966, 0.25091479351803447, 0.27525773195876291, 0.30324543610547666, 0.30324543610547666, 0.30582278481012659, 0.30582278481012659, 0.31557989049278246, 0.31557989049278246, 0.32320162107396144, 0.32320162107396144, 0.33081190115985876, 0.33081190115985876, 0.33081190115985876, 0.33249370277078089, 0.35403726708074529, 0.38167938931297707, 0.39556004036326947, 0.45087336244541482, 0.45928338762214987, 0.48528595224875065, 0.49364991717283269, 0.51052048726467325, 0.51052048726467325, 0.51052048726467325, 0.51134477033757608, 0.52764094143404483, 0.5292509568069983, 0.53246044735406428, 0.53246044735406428, 0.53326063249727362, 0.97995991983967934, 0.88596491228070173, 0.88596491228070173, 0.88596491228070173, 0.88596491228070173, 0.88596491228070173, 0.88596491228070173, 0.88596491228070173, 0.88596491228070173, 0.88596491228070173, 0.88596491228070173, 0.88596491228070173, 1.0, 1.0, 1.0, 1.0, 1.0, 1.0, 1.0, 1.0, 1.0, 1.0, 1.0, 1.0, 1.0, 1.0, 1.0, 1.0, 1.0, 1.0, 1.0, 1.0, 1.0, 1.0, 1.0, 1.0, 1.0, 1.0, 1.0, 1.0, 1.0, 1.0, 1.0, 1.0, 1.0, 1.0])

average_metadata_no_svd_absolute_potential_smooth01_after_squared = list(np.mean(np.matrix(fscore_metadata_no_svd_absolute_potential_smooth01_after_squared), axis=0).A1)





label_0 = [4, 8, 12, 16, 20, 24, 28, 32, 36, 40, 44, 48, 52, 56, 60, 64, 68, 78, 88, 98, 108, 118, 128, 138, 148, 158, 168, 178, 188, 198, 208, 218, 228, 238, 248, 258, 268, 278, 288, 298, 308, 318, 328, 338, 348, 358, 368, 378, 388, 398, 408, 418, 428, 438, 448, 458, 468, 478, 488, 498, 508, 518, 528, 538, 548, 558, 568, 578, 588, 598, 608, 618, 628, 638, 648, 658, 668, 678, 688, 698, 708, 718, 728, 738, 748, 758, 768, 778, 788, 798, 808, 818, 828, 838, 848, 858, 868, 878, 888, 898, 908, 918]


ranges = [label_0, label_potential, label_potential, label_potential, label_potential, label_potential, label_potential]
list = [average_metadata_no_svd, average_metadata_no_svd_absolute_potential, average_metadata_no_svd_absolute_potential_smooth05, average_metadata_no_svd_absolute_potential_smooth001, average_metadata_no_svd_absolute_potential_smooth01, average_metadata_no_svd_absolute_potential_smooth05, average_metadata_no_svd_absolute_potential_smooth01_after_squared]
names = ["unigram + metadata","unigram + metadata + absolute potential old", "unigram + metadata + absolute potential + smoothing 5%", "unigram + metadata + absolute potential + smoothing negative + 0.001", "unigram + metadata + absolute potential + smoothing negative + 0.01", "unigram + metadata + absolute potential + smoothing negative + 0.05", "unigram + metadata + absolute potential + smoothing negative + 0.01 + after squared"]

plot_list(ranges, list, names)
